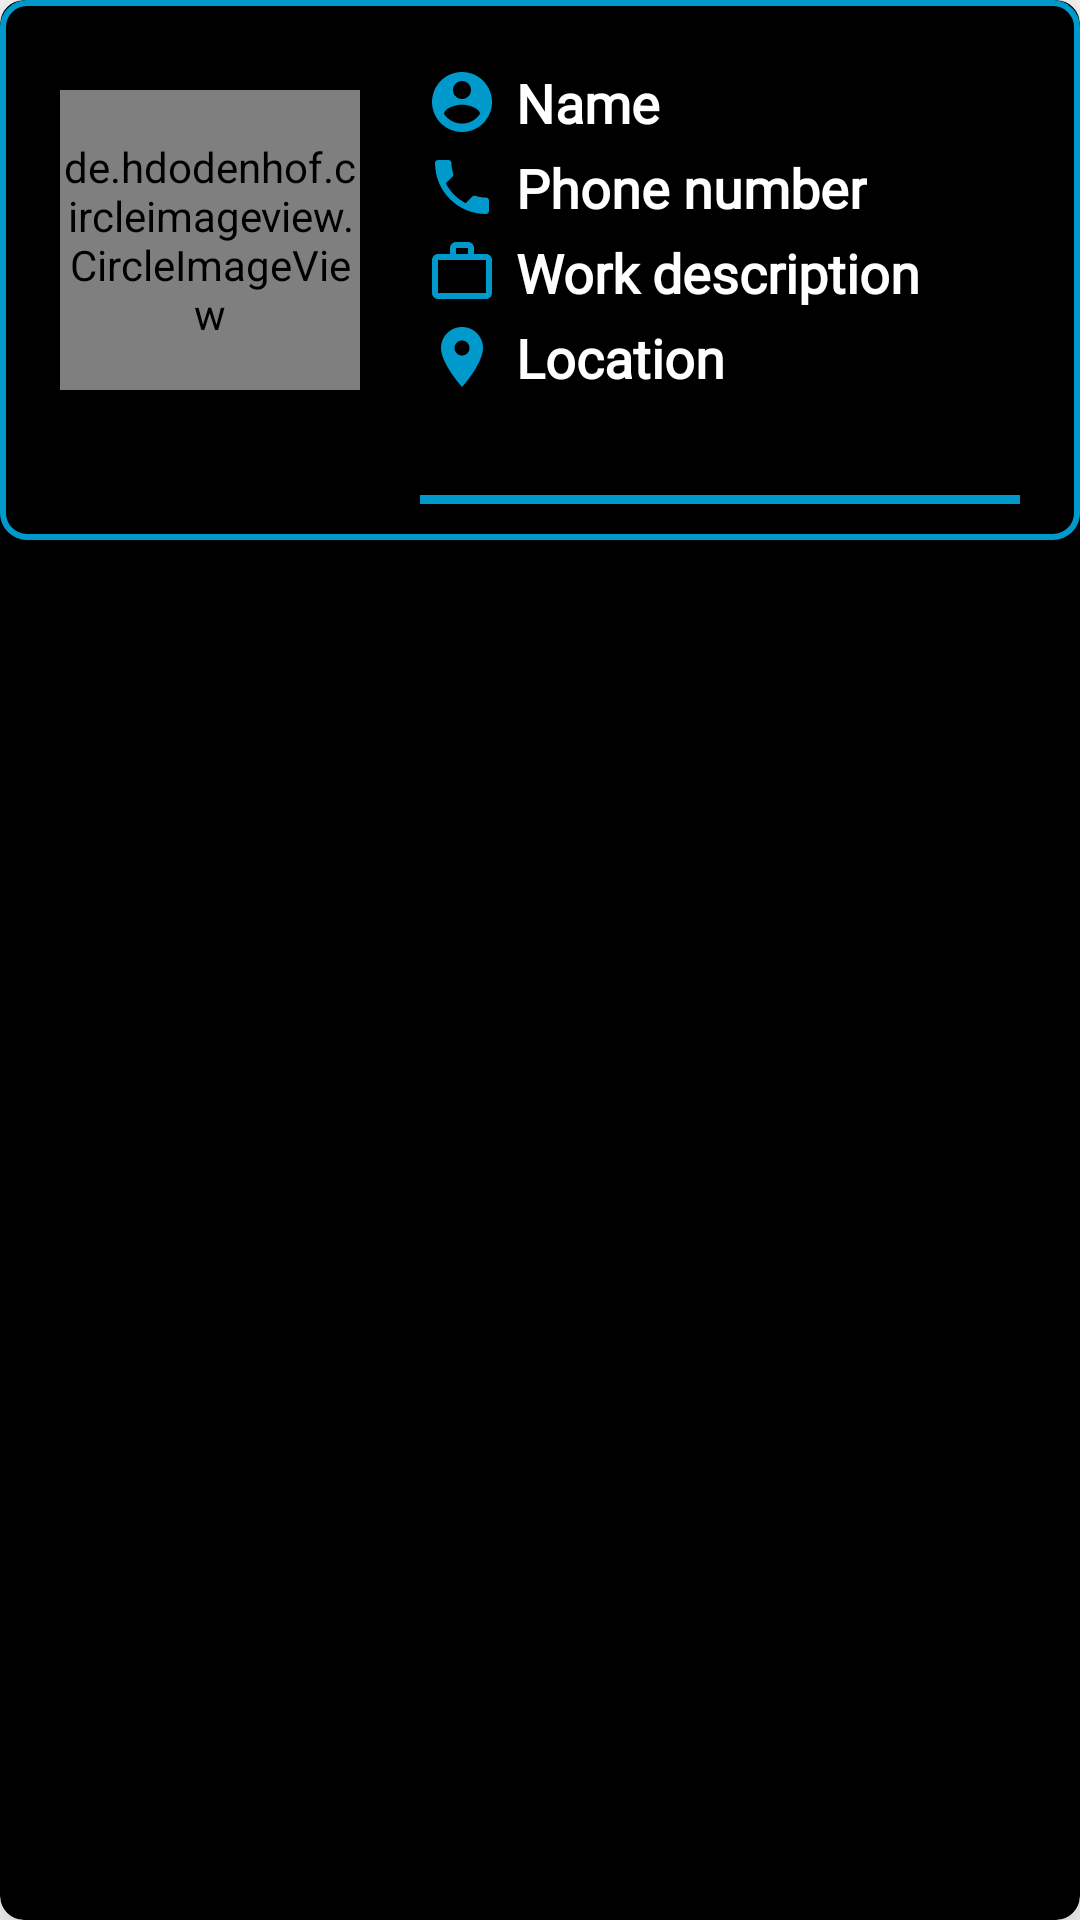

Produce the Android XML layout that renders to this screen, including the resource entries it uses.
<!-- AndroidManifest.xml: application theme Theme.ExpertHub -->
<!-- res/layout/container.xml -->
<?xml version="1.0" encoding="utf-8"?>
<androidx.cardview.widget.CardView xmlns:android="http://schemas.android.com/apk/res/android"
    android:layout_width="match_parent"
    android:layout_height="wrap_content"
    android:padding="3dp"
    xmlns:app="http://schemas.android.com/apk/res-auto"
    android:backgroundTint="@color/black"
    app:cardCornerRadius="8dp"
    app:cardElevation="15dp">
<LinearLayout
    android:background="@drawable/cv_color"
    android:paddingTop="20dp"
    android:paddingStart="20dp"
    android:layout_width="match_parent"
    android:layout_height="180dp"
    android:orientation="horizontal"
    >

   <de.hdodenhof.circleimageview.CircleImageView
       android:layout_width="100dp"
       android:layout_height="100dp"
       app:civ_border_color="@android:color/holo_blue_dark"
       app:civ_border_width="2dp"
       android:src="@drawable/userimg"
       android:layout_marginTop="10dp"
       android:id="@+id/profilePicCard"
       />

    <LinearLayout
        android:layout_marginLeft="20dp"
        android:layout_width="wrap_content"
        android:layout_height="wrap_content"
        android:orientation="vertical">

        <androidx.appcompat.widget.AppCompatTextView
            android:id="@+id/cv_name"
            android:textColor="@color/white"
            android:padding="2dp"
            android:layout_width="wrap_content"
            android:layout_height="wrap_content"
            android:textSize="18sp"
            android:textStyle="bold"
            android:fontFamily="@font/baloo_tamma"
            android:text="Name"
            android:drawableLeft="@drawable/account_img"
            app:drawableTint="@android:color/holo_blue_dark"
            android:drawablePadding="6dp"

            />

        <androidx.appcompat.widget.AppCompatTextView
            android:id="@+id/cv_phoneNum"
            android:textColor="@color/white"
            android:padding="2dp"
            android:layout_width="wrap_content"
            android:layout_height="wrap_content"
            android:textSize="18sp"
            android:textStyle="bold"
            android:fontFamily="@font/baloo_tamma"
            android:text="Phone number"
            android:drawableLeft="@drawable/ic_baseline_local_phone_24"
            app:drawableTint="@android:color/holo_blue_dark"
            android:drawablePadding="6dp"

            />
        <androidx.appcompat.widget.AppCompatTextView
            android:id="@+id/cv_workDesc"
            android:padding="2dp"
            android:textColor="@color/white"
            android:layout_width="wrap_content"
            android:layout_height="wrap_content"
            android:textSize="18sp"
            android:textStyle="bold"
            android:fontFamily="@font/baloo_tamma"
            android:text="Work description"
            android:drawableLeft="@drawable/ic_baseline_work_outline_24"
            app:drawableTint="@android:color/holo_blue_dark"
            android:drawablePadding="6dp"

            />

        <androidx.appcompat.widget.AppCompatTextView

            android:id="@+id/cv_location"
            android:padding="2dp"
            android:textColor="@color/white"
            android:layout_width="wrap_content"
            android:layout_height="wrap_content"
            android:textSize="18sp"
            android:textStyle="bold"
            android:fontFamily="@font/baloo_tamma"
            android:text="Location"
            android:drawableLeft="@drawable/ic_baseline_location_on_24"
            app:drawableTint="@android:color/holo_blue_dark"
            android:drawablePadding="6dp"

            />

    </LinearLayout>


   
   </LinearLayout>

    <View
        android:layout_marginTop="165dp"
        android:layout_marginLeft="140dp"
        android:layout_width="200dp"
        android:layout_height="3dp"
        android:background="@android:color/holo_blue_dark">
    </View>

</androidx.cardview.widget.CardView>
<!-- resources referenced by this layout -->
<resources>
  <color name="black">#FF000000</color>
  <color name="white">#FFFFFFFF</color>
  <!-- drawable account_img (drawable) -->
  <vector android:height="24dp" android:tint="#050605"
      android:viewportHeight="24" android:viewportWidth="24"
      android:width="24dp" xmlns:android="http://schemas.android.com/apk/res/android">
      <path android:fillColor="@android:color/white" android:pathData="M12,2C6.48,2 2,6.48 2,12s4.48,10 10,10 10,-4.48 10,-10S17.52,2 12,2zM12,5c1.66,0 3,1.34 3,3s-1.34,3 -3,3 -3,-1.34 -3,-3 1.34,-3 3,-3zM12,19.2c-2.5,0 -4.71,-1.28 -6,-3.22 0.03,-1.99 4,-3.08 6,-3.08 1.99,0 5.97,1.09 6,3.08 -1.29,1.94 -3.5,3.22 -6,3.22z"/>
  </vector>
  <!-- drawable cv_color (drawable) -->
  <?xml version="1.0" encoding="utf-8"?>
  <shape xmlns:android="http://schemas.android.com/apk/res/android">
  
      <solid
          android:color="@color/black"
          />
      <corners
          android:radius="8dp"
          />
      <stroke
          android:color="@android:color/holo_blue_dark"
          android:width="2dp"/>
  
  
  </shape>
  <!-- drawable ic_baseline_local_phone_24 (drawable) -->
  <vector android:height="24dp" android:tint="#F1FFFD"
      android:viewportHeight="24" android:viewportWidth="24"
      android:width="24dp" xmlns:android="http://schemas.android.com/apk/res/android">
      <path android:fillColor="@android:color/white" android:pathData="M6.62,10.79c1.44,2.83 3.76,5.14 6.59,6.59l2.2,-2.2c0.27,-0.27 0.67,-0.36 1.02,-0.24 1.12,0.37 2.33,0.57 3.57,0.57 0.55,0 1,0.45 1,1V20c0,0.55 -0.45,1 -1,1 -9.39,0 -17,-7.61 -17,-17 0,-0.55 0.45,-1 1,-1h3.5c0.55,0 1,0.45 1,1 0,1.25 0.2,2.45 0.57,3.57 0.11,0.35 0.03,0.74 -0.25,1.02l-2.2,2.2z"/>
  </vector>
  <!-- drawable ic_baseline_location_on_24 (drawable) -->
  <vector android:height="24dp" android:tint="#F1FFFD"
      android:viewportHeight="24" android:viewportWidth="24"
      android:width="24dp" xmlns:android="http://schemas.android.com/apk/res/android">
      <path android:fillColor="@android:color/white" android:pathData="M12,2C8.13,2 5,5.13 5,9c0,5.25 7,13 7,13s7,-7.75 7,-13c0,-3.87 -3.13,-7 -7,-7zM12,11.5c-1.38,0 -2.5,-1.12 -2.5,-2.5s1.12,-2.5 2.5,-2.5 2.5,1.12 2.5,2.5 -1.12,2.5 -2.5,2.5z"/>
  </vector>
  <!-- drawable ic_baseline_work_outline_24 (drawable) -->
  <vector android:height="24dp" android:tint="#F1FFFD"
      android:viewportHeight="24" android:viewportWidth="24"
      android:width="24dp" xmlns:android="http://schemas.android.com/apk/res/android">
      <path android:fillColor="@android:color/white"
          android:fillType="evenOdd" android:pathData="M14,6L14,4h-4v2h4zM4,8v11h16L20,8L4,8zM20,6c1.11,0 2,0.89 2,2v11c0,1.11 -0.89,2 -2,2L4,21c-1.11,0 -2,-0.89 -2,-2l0.01,-11c0,-1.11 0.88,-2 1.99,-2h4L8,4c0,-1.11 0.89,-2 2,-2h4c1.11,0 2,0.89 2,2v2h4z"/>
  </vector>
  <!-- drawable userimg: jpg bitmap (drawable, 22172 bytes) -->
  <style name="Theme.ExpertHub" parent="Theme.MaterialComponents.DayNight.NoActionBar">
          
          <item name="colorPrimary">@android:color/holo_blue_dark</item>
          <item name="colorPrimaryVariant">@android:color/holo_blue_dark</item>
          <item name="colorOnPrimary">@color/white</item>
          
          <item name="colorSecondary">@color/teal_200</item>
          <item name="colorSecondaryVariant">@color/teal_700</item>
          <item name="colorOnSecondary">@color/black</item>
          
          <item name="android:statusBarColor" tools:targetApi="l">?attr/colorPrimaryVariant</item>
          
      </style>
  <color name="teal_200">#FF03DAC5</color>
  <color name="teal_700">#FF018786</color>
</resources>
